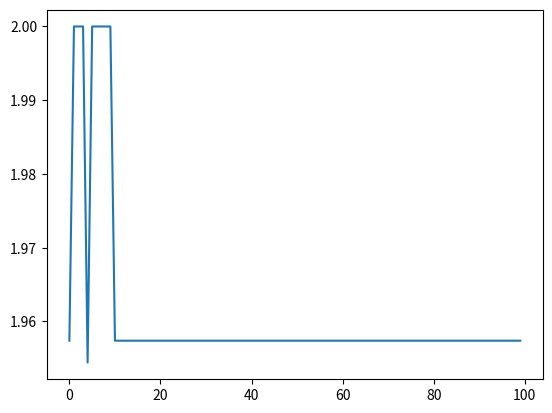

Write the Python code that produced this figure.
# 根据需求导库
from math import *
import pandas as pd
import numpy as np
from matplotlib import pyplot as plt
from matplotlib import animation as animation


# 定义算法的全局变量
POP_NUM = 50  # 初始种群数
GEN_LEN = 20  # 基因长度
CROSS_RATE = 0.7  # 交叉率
VARIATION_RATE = 0.01  # 变异率
EPOCH = 100  # 遗传轮数


# 初始化种群
def init_population():
    population = np.random.randint(2, size=(POP_NUM, GEN_LEN))  # 初始化种群列表
    population = population.tolist()
    return population

# 目标函数
def target_func(x, y):
    return x * np.cos(2 * np.pi * y) + y * np.sin(2 * np.pi * x)

# 基因解码
def decode(individual):
    x, y = 0, 0
    for i in range(0, GEN_LEN, 2):
        x += individual[i] * (2 ** (i // 2))
        y += individual[i] * (2 ** (i // 2))
    x = (x / (2 ** (GEN_LEN // 2) - 1)) * 4 - 2
    y = (y / (2 ** (GEN_LEN // 2) - 1)) * 4 - 2
    return x, y

# 从基因中得出值
def calc_val(individual):
    x, y = decode(individual)
    return target_func(x, y)

# 计算种群的适应度
def get_fitness(pop):
    fitness = []
    for individual in pop:  # 计算种群中每个个体的适应度
        # 适应度为值
        fitness.append(np.exp(calc_val(individual) / 10))
    return fitness

# 轮盘赌法选择
def choose(pop, fitness):
    # 先计算选择到的概率
    sm = np.sum(fitness)
    prob = [fitness[0] / sm]  # 选择概率
    for i in fitness[1:]:
        prob.append(prob[-1] + i / sm)
    # 根据上述概率进行选择
    nxt_pop = []  # 初始化下一代种群
    for _ in range(POP_NUM):
        p = np.random.random()
        for i in range(POP_NUM):  # 根据概率列表进行选择
            if p < prob[i]:
                nxt_pop.append(pop[i])
                break
    # 为了保证当前解不会比之前解差, 需要将之前解加到当前解中
    nxt_pop += pop
    nxt_pop.sort(key=lambda x : -calc_val(x))
    return nxt_pop[:POP_NUM]  # 返回保证种群数量为POP_NUM

# 交叉操作
def cross(pop):
    nxt_pop = []  # 初始化记录下一个种群
    for individual in pop:
        gen1 = individual.copy()  # 复制当前元素
        if np.random.random() < CROSS_RATE:  # 按照概率随机选择是否交叉
            gen2 = pop[np.random.randint(POP_NUM)].copy()  # 选择与之交叉的另一个父节点
            # 选择交叉的两点
            p1, p2 = np.random.choice(range(GEN_LEN), size=2, replace=True)
            p1, p2 = min(p1, p2), max(p1, p2) # 调整大小顺序
            # 进行交叉
            gen1[p1:p2] = gen2[p1:p2]
        nxt_pop.append(gen1)
    return nxt_pop

# 变异操作, 反转两点
def mutation(pop):
    nxt_pop = []  # 初始化记录下一个种群
    for individual in pop:
        ind2 = individual.copy()
        if np.random.random() < CROSS_RATE:
            p = np.random.randint(GEN_LEN)
            ind2[p] = 1 - ind2[p]
        nxt_pop.append(ind2)
    return nxt_pop

# 计算最大值
def calc_max_val(pop):
    max_val = 0
    max_xy = []
    for individual in pop:
        val = calc_val(individual)
        if val > max_val:
            max_val = val
            max_xy = decode(individual)
    return max_val, max_xy

# 画图初始化（显示中文）
# plt.rcParams['font.sans-serif']=['SimHei']

# 程序入口
if __name__ == '__main__':
    pop = init_population()  # 初始化种群
    max_val_change = []  # 记录每一个epoch对应的极大值
    for epoch in range(EPOCH):
        fitness = get_fitness(pop)  # 一个种群的适应度
        nxt_pop = choose(pop, fitness)  # 进行种群选择
        nxt_pop = cross(nxt_pop)  # 对种群进行交叉
        nxt_pop = mutation(nxt_pop)  # 对种群进行变异
        max_val = calc_max_val(nxt_pop)  # 计算种群的极大值
        pop = nxt_pop  # 更新到下一代
        max_val_change.append(max_val)
    # 极大值对应的x, y
    print(max_val)
    # 画出极大值变化曲线
    plt.plot([i for i in range(EPOCH)], [i[0] for i in max_val_change])
    plt.show()
